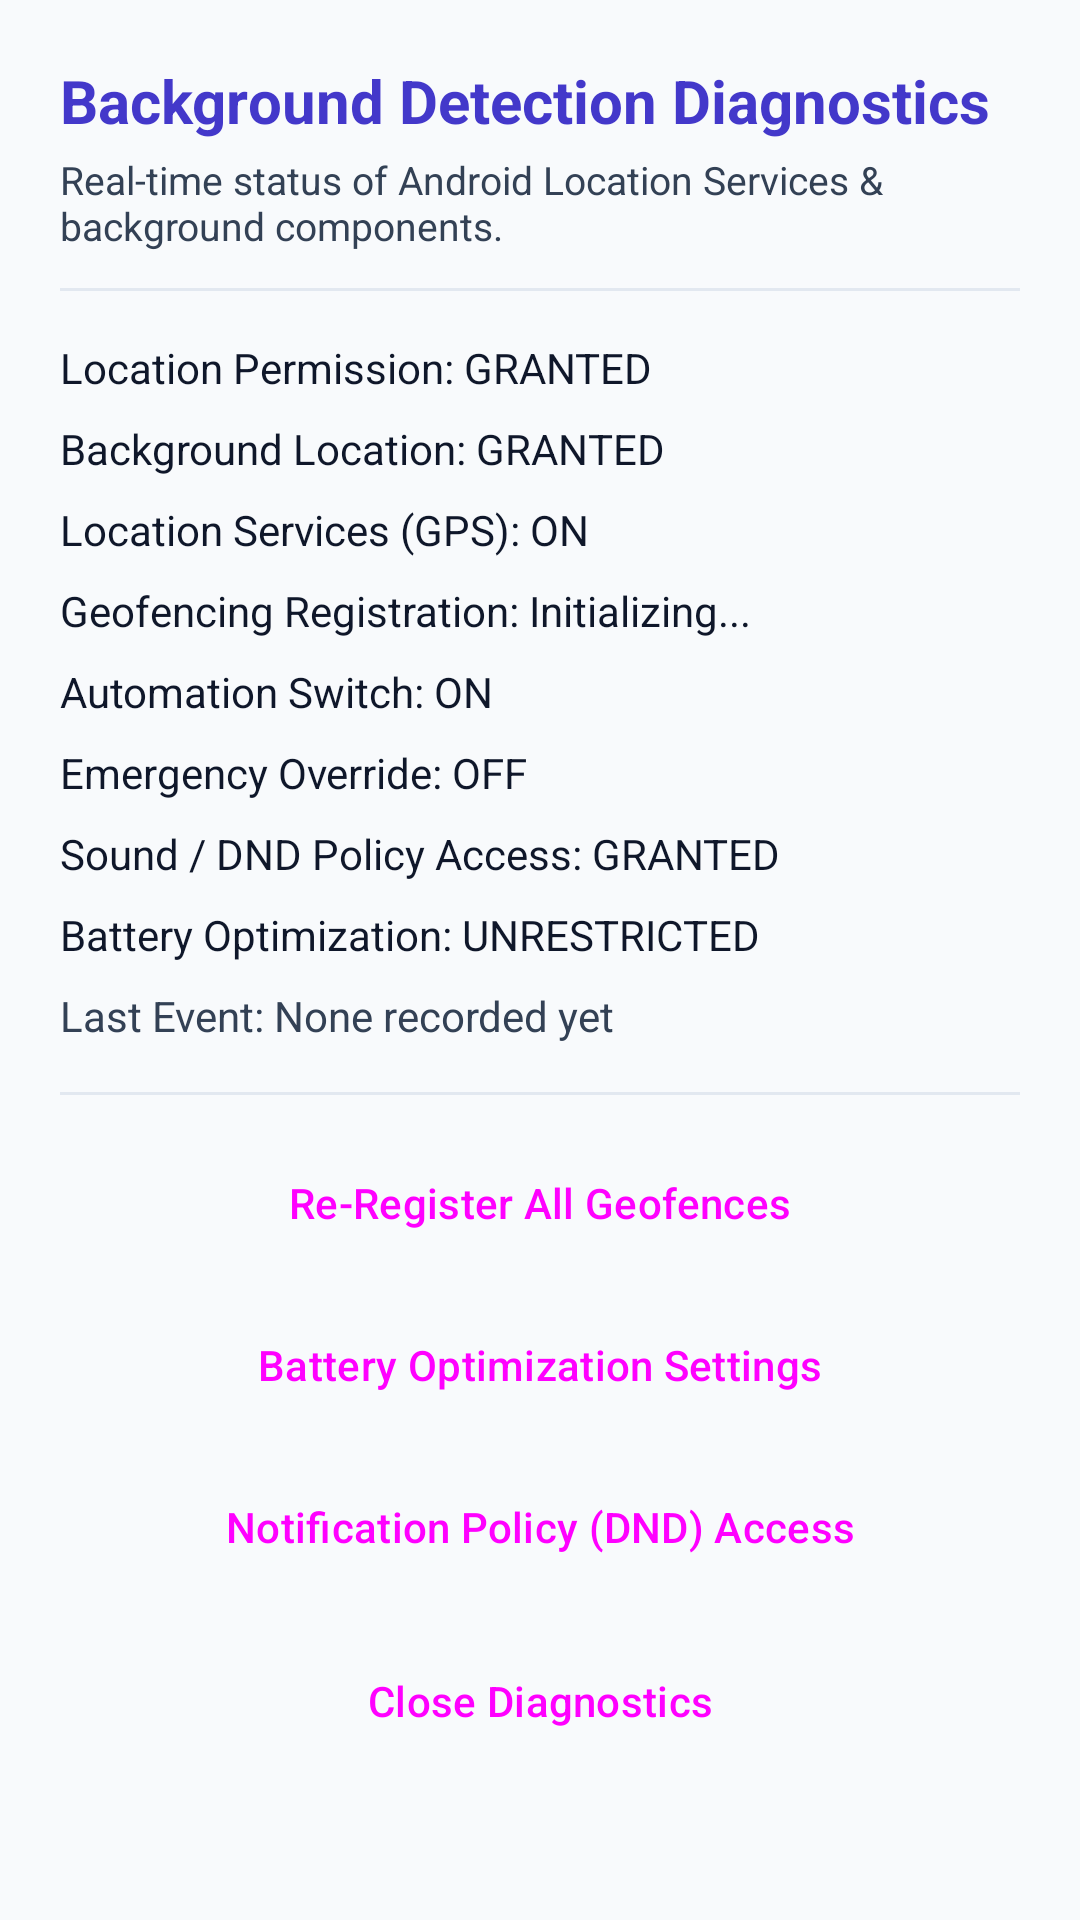

Here is an Android app screen rendered from its layout file. Give the layout XML and the strings, colors and styles it references.
<!-- AndroidManifest.xml: application theme Theme.BlockSilent -->
<!-- res/layout/dialog_diagnostics.xml -->
<?xml version="1.0" encoding="utf-8"?>
<ScrollView xmlns:android="http://schemas.android.com/apk/res/android"
    xmlns:app="http://schemas.android.com/apk/res-auto"
    android:layout_width="match_parent"
    android:layout_height="wrap_content"
    android:padding="20dp">

    <LinearLayout
        android:layout_width="match_parent"
        android:layout_height="wrap_content"
        android:orientation="vertical">

        <TextView
            android:layout_width="wrap_content"
            android:layout_height="wrap_content"
            android:text="Background Detection Diagnostics"
            android:textColor="@color/primary"
            android:textSize="20sp"
            android:textStyle="bold" />

        <TextView
            android:layout_width="wrap_content"
            android:layout_height="wrap_content"
            android:layout_marginTop="4dp"
            android:text="Real-time status of Android Location Services &amp; background components."
            android:textColor="@color/text_secondary"
            android:textSize="13sp" />

        <View
            android:layout_width="match_parent"
            android:layout_height="1dp"
            android:layout_marginVertical="12dp"
            android:background="@color/divider_color" />

        
        <TextView
            android:id="@+id/diagLocationPerm"
            android:layout_width="match_parent"
            android:layout_height="wrap_content"
            android:paddingVertical="4dp"
            android:text="Location Permission: GRANTED"
            android:textColor="@color/text_primary"
            android:textSize="14sp" />

        <TextView
            android:id="@+id/diagBackgroundPerm"
            android:layout_width="match_parent"
            android:layout_height="wrap_content"
            android:paddingVertical="4dp"
            android:text="Background Location: GRANTED"
            android:textColor="@color/text_primary"
            android:textSize="14sp" />

        <TextView
            android:id="@+id/diagLocationServices"
            android:layout_width="match_parent"
            android:layout_height="wrap_content"
            android:paddingVertical="4dp"
            android:text="Location Services (GPS): ON"
            android:textColor="@color/text_primary"
            android:textSize="14sp" />

        <TextView
            android:id="@+id/diagGeofenceReg"
            android:layout_width="match_parent"
            android:layout_height="wrap_content"
            android:paddingVertical="4dp"
            android:text="Geofencing Registration: Initializing..."
            android:textColor="@color/text_primary"
            android:textSize="14sp" />

        <TextView
            android:id="@+id/diagAutomationState"
            android:layout_width="match_parent"
            android:layout_height="wrap_content"
            android:paddingVertical="4dp"
            android:text="Automation Switch: ON"
            android:textColor="@color/text_primary"
            android:textSize="14sp" />

        <TextView
            android:id="@+id/diagEmergencyOverride"
            android:layout_width="match_parent"
            android:layout_height="wrap_content"
            android:paddingVertical="4dp"
            android:text="Emergency Override: OFF"
            android:textColor="@color/text_primary"
            android:textSize="14sp" />

        <TextView
            android:id="@+id/diagDndPolicy"
            android:layout_width="match_parent"
            android:layout_height="wrap_content"
            android:paddingVertical="4dp"
            android:text="Sound / DND Policy Access: GRANTED"
            android:textColor="@color/text_primary"
            android:textSize="14sp" />

        <TextView
            android:id="@+id/diagBatteryOpt"
            android:layout_width="match_parent"
            android:layout_height="wrap_content"
            android:paddingVertical="4dp"
            android:text="Battery Optimization: UNRESTRICTED"
            android:textColor="@color/text_primary"
            android:textSize="14sp" />

        <TextView
            android:id="@+id/diagLastEvent"
            android:layout_width="match_parent"
            android:layout_height="wrap_content"
            android:paddingVertical="4dp"
            android:text="Last Event: None recorded yet"
            android:textColor="@color/text_secondary"
            android:textSize="14sp" />

        <View
            android:layout_width="match_parent"
            android:layout_height="1dp"
            android:layout_marginVertical="12dp"
            android:background="@color/divider_color" />

        
        <LinearLayout
            android:layout_width="match_parent"
            android:layout_height="wrap_content"
            android:orientation="vertical">

            <Button
                android:id="@+id/btnDiagReRegister"
                style="@style/Widget.Material3.Button.TonalButton"
                android:layout_width="match_parent"
                android:layout_height="wrap_content"
                android:text="Re-Register All Geofences" />

            <Button
                android:id="@+id/btnDiagOpenBattery"
                style="@style/Widget.Material3.Button.OutlinedButton"
                android:layout_width="match_parent"
                android:layout_height="wrap_content"
                android:layout_marginTop="6dp"
                android:text="Battery Optimization Settings" />

            <Button
                android:id="@+id/btnDiagOpenDnd"
                style="@style/Widget.Material3.Button.OutlinedButton"
                android:layout_width="match_parent"
                android:layout_height="wrap_content"
                android:layout_marginTop="6dp"
                android:text="Notification Policy (DND) Access" />

            <Button
                android:id="@+id/btnDiagClose"
                style="@style/Widget.Material3.Button"
                android:layout_width="match_parent"
                android:layout_height="wrap_content"
                android:layout_marginTop="10dp"
                android:text="Close Diagnostics" />
        </LinearLayout>
    </LinearLayout>
</ScrollView>
<!-- resources referenced by this layout -->
<resources>
  <color name="divider_color">#E2E8F0</color>
  <color name="primary">#4338CA</color>
  <color name="text_primary">#0F172A</color>
  <color name="text_secondary">#334155</color>
  <style name="Theme.BlockSilent" parent="Theme.Material3.DayNight.NoActionBar">
          <item name="colorPrimary">@color/primary</item>
          <item name="colorPrimaryVariant">@color/primary_dark</item>
          <item name="colorOnPrimary">#FFFFFF</item>
          <item name="colorSecondary">@color/color_accent</item>
          <item name="android:statusBarColor">@color/primary_dark</item>
          <item name="android:windowBackground">@color/background_light</item>
          <item name="android:windowAnimationStyle">@style/AppWindowAnimation</item>
          <item name="materialCardViewStyle">@style/AppCardStyle</item>
      </style>
  <color name="primary_dark">#3730A3</color>
  <color name="color_accent">#0284C7</color>
  <color name="background_light">#F8FAFC</color>
  <style name="AppWindowAnimation" parent="@android:style/Animation.Activity">
          <item name="android:activityOpenEnterAnimation">@anim/activity_open_enter</item>
          <item name="android:activityOpenExitAnimation">@anim/activity_open_exit</item>
          <item name="android:activityCloseEnterAnimation">@anim/activity_close_enter</item>
          <item name="android:activityCloseExitAnimation">@anim/activity_close_exit</item>
      </style>
  <style name="AppCardStyle" parent="Widget.Material3.CardView.Elevated">
          <item name="cardCornerRadius">18dp</item>
          <item name="cardElevation">2dp</item>
          <item name="cardBackgroundColor">@color/card_background</item>
          <item name="strokeWidth">0dp</item>
          <item name="android:stateListAnimator">@animator/touch_raise</item>
      </style>
  <color name="card_background">#FFFFFF</color>
</resources>
